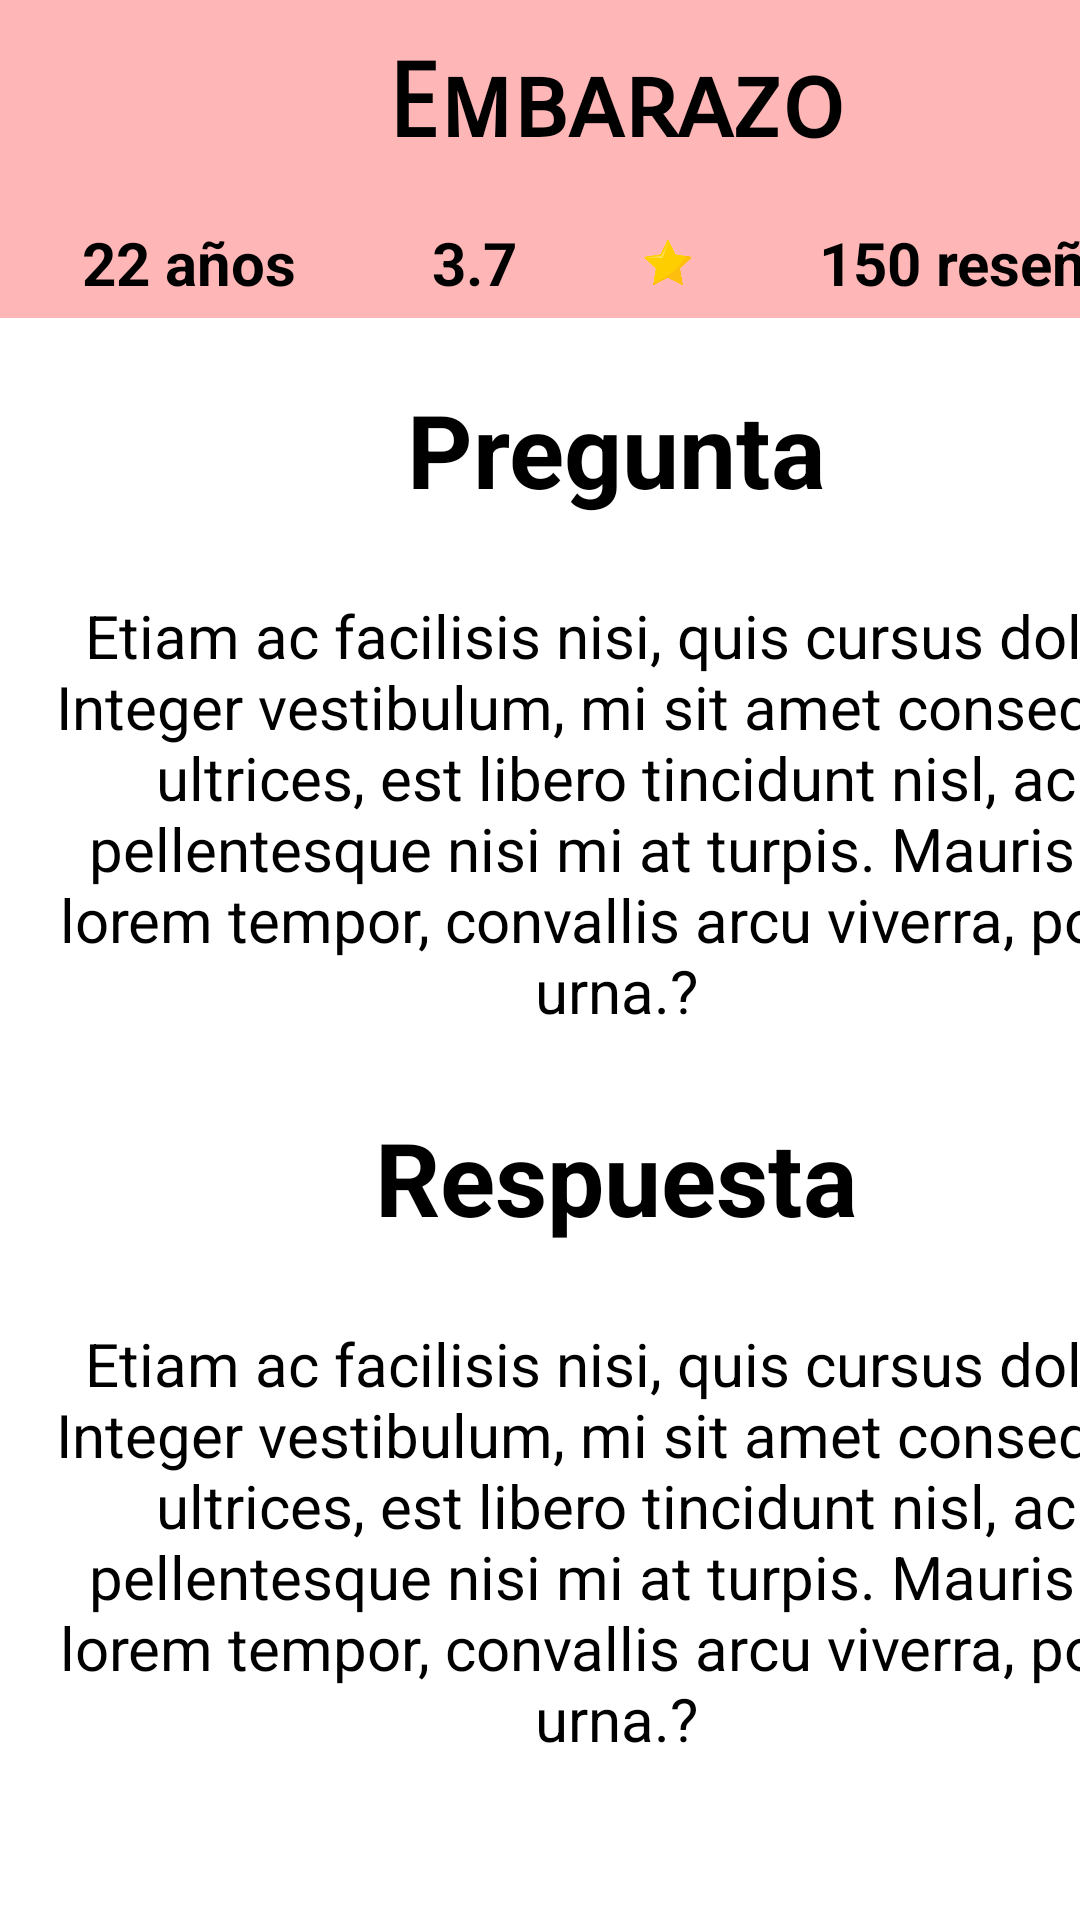

Here is an Android app screen rendered from its layout file. Give the layout XML and the strings, colors and styles it references.
<!-- AndroidManifest.xml: application theme Theme.Quetzual_android -->
<!-- res/layout/fragment_preguntas_respondidas.xml -->
<?xml version="1.0" encoding="utf-8"?>
<FrameLayout xmlns:android="http://schemas.android.com/apk/res/android"
    xmlns:app="http://schemas.android.com/apk/res-auto"
    xmlns:tools="http://schemas.android.com/tools"
    android:layout_width="match_parent"
    android:layout_height="match_parent">

    <TableLayout
        android:layout_width="match_parent"
        android:layout_height="match_parent">

        <TableRow
            android:layout_width="match_parent"
            android:layout_height="match_parent"
            android:background="#FFB6B6" >

            <LinearLayout
                android:layout_width="match_parent"
                android:layout_height="match_parent"
                android:orientation="vertical">

                <TextView
                    android:id="@+id/textView2"
                    android:layout_width="411dp"
                    android:layout_height="69dp"
                    android:fontFamily="sans-serif-smallcaps"
                    android:gravity="center"
                    android:text="Embarazo"
                    android:textAlignment="center"
                    android:textAppearance="@style/TextAppearance.AppCompat.Large"
                    android:textColor="#000000"
                    android:textDirection="locale"
                    android:textIsSelectable="false"
                    android:textSize="34sp"
                    android:textStyle="bold"
                    android:verticalScrollbarPosition="defaultPosition" />

                <LinearLayout
                    android:layout_width="match_parent"
                    android:layout_height="match_parent"
                    android:layout_margin="5sp"
                    android:orientation="horizontal">

                    <TextView
                        android:id="@+id/textView17"
                        android:layout_width="wrap_content"
                        android:layout_height="wrap_content"
                        android:layout_weight="1"
                        android:text="22 años"
                        android:textAlignment="center"
                        android:textAppearance="@style/TextAppearance.AppCompat.Large"
                        android:textColor="#000000"
                        android:textDirection="locale"
                        android:textIsSelectable="false"
                        android:textSize="20sp"
                        android:textStyle="bold"
                        android:verticalScrollbarPosition="defaultPosition" />

                    <TextView
                        android:id="@+id/textView14"
                        android:layout_width="wrap_content"
                        android:layout_height="wrap_content"
                        android:layout_weight="1"
                        android:text="3.7"
                        android:textAlignment="center"
                        android:textAppearance="@style/TextAppearance.AppCompat.Large"
                        android:textColor="#000000"
                        android:textDirection="locale"
                        android:textIsSelectable="false"
                        android:textSize="20sp"
                        android:textStyle="bold"
                        android:verticalScrollbarPosition="defaultPosition" />

                    <ImageView
                        android:id="@+id/imageView4"
                        android:layout_width="10sp"
                        android:layout_height="match_parent"
                        android:layout_weight="1"
                        android:src="@drawable/trofeo"
                        app:srcCompat="@drawable/estrellita" />

                    <TextView
                        android:id="@+id/textView18"
                        android:layout_width="wrap_content"
                        android:layout_height="wrap_content"
                        android:layout_weight="1"
                        android:text="150 reseñas"
                        android:textAlignment="center"
                        android:textAppearance="@style/TextAppearance.AppCompat.Large"
                        android:textColor="#000000"
                        android:textDirection="locale"
                        android:textIsSelectable="false"
                        android:textSize="20sp"
                        android:textStyle="bold"
                        android:verticalScrollbarPosition="defaultPosition" />
                </LinearLayout>
            </LinearLayout>

        </TableRow>

        <TableRow
            android:layout_width="match_parent"
            android:layout_height="match_parent" >

            <TextView
                android:id="@+id/textView7"
                android:layout_width="304dp"
                android:layout_height="match_parent"
                android:layout_margin="20sp"
                android:padding="1sp"
                android:text="Pregunta"
                android:textAlignment="center"
                android:textColor="#000000"
                android:textSize="34sp"
                android:textStyle="bold" />

        </TableRow>

        <TableRow
            android:layout_width="match_parent"
            android:layout_height="match_parent" >

            <TextView
                android:id="@+id/textView6"
                android:layout_width="304dp"
                android:layout_height="match_parent"
                android:paddingLeft="15sp"
                android:paddingTop="5sp"
                android:paddingRight="15sp"
                android:paddingBottom="5sp"
                android:text="Etiam ac facilisis nisi, quis cursus dolor. Integer vestibulum, mi sit amet consequat ultrices, est libero tincidunt nisl, ac pellentesque nisi mi at turpis. Mauris ut lorem tempor, convallis arcu viverra, porta urna.?"
                android:textAlignment="center"
                android:textColor="#000000"
                android:textSize="20sp" />
        </TableRow>

        <TableRow
            android:layout_width="match_parent"
            android:layout_height="match_parent" >

            <TextView
                android:id="@+id/textView8"
                android:layout_width="304dp"
                android:layout_height="match_parent"
                android:layout_margin="20sp"
                android:padding="1sp"
                android:text="Respuesta"
                android:textAlignment="center"
                android:textColor="#000000"
                android:textSize="34sp"
                android:textStyle="bold" />

        </TableRow>

        <TableRow
            android:layout_width="match_parent"
            android:layout_height="match_parent" >

            <TextView
                android:id="@+id/textView9"
                android:layout_width="304dp"
                android:layout_height="match_parent"
                android:paddingLeft="15sp"
                android:paddingTop="5sp"
                android:paddingRight="15sp"
                android:paddingBottom="5sp"
                android:text="Etiam ac facilisis nisi, quis cursus dolor. Integer vestibulum, mi sit amet consequat ultrices, est libero tincidunt nisl, ac pellentesque nisi mi at turpis. Mauris ut lorem tempor, convallis arcu viverra, porta urna.?"
                android:textAlignment="center"
                android:textColor="#000000"
                android:textSize="20sp" />
        </TableRow>
    </TableLayout>

</FrameLayout>
<!-- resources referenced by this layout -->
<resources>
  <!-- drawable estrellita: png bitmap (drawable, 6045 bytes) -->
  <style name="Theme.Quetzual_android" parent="Theme.MaterialComponents.DayNight.DarkActionBar">
          
          <item name="colorPrimary">@color/purple_500</item>
          <item name="colorPrimaryVariant">@color/purple_700</item>
          <item name="colorOnPrimary">@color/white</item>
          
          <item name="colorSecondary">@color/teal_200</item>
          <item name="colorSecondaryVariant">@color/teal_700</item>
          <item name="colorOnSecondary">@color/black</item>
          
          <item name="android:statusBarColor" tools:targetApi="l">?attr/colorPrimaryVariant</item>
          
      </style>
  <!-- not gathered from this repository: default colours our renderer supplied (Android Studio template values) -->
  <color name="purple_500">#FF6200EE</color>
  <color name="purple_700">#FF3700B3</color>
  <color name="teal_200">#FF03DAC5</color>
  <color name="teal_700">#FF018786</color>
  <color name="black">#FF000000</color>
  <color name="white">#FFFFFFFF</color>
</resources>
